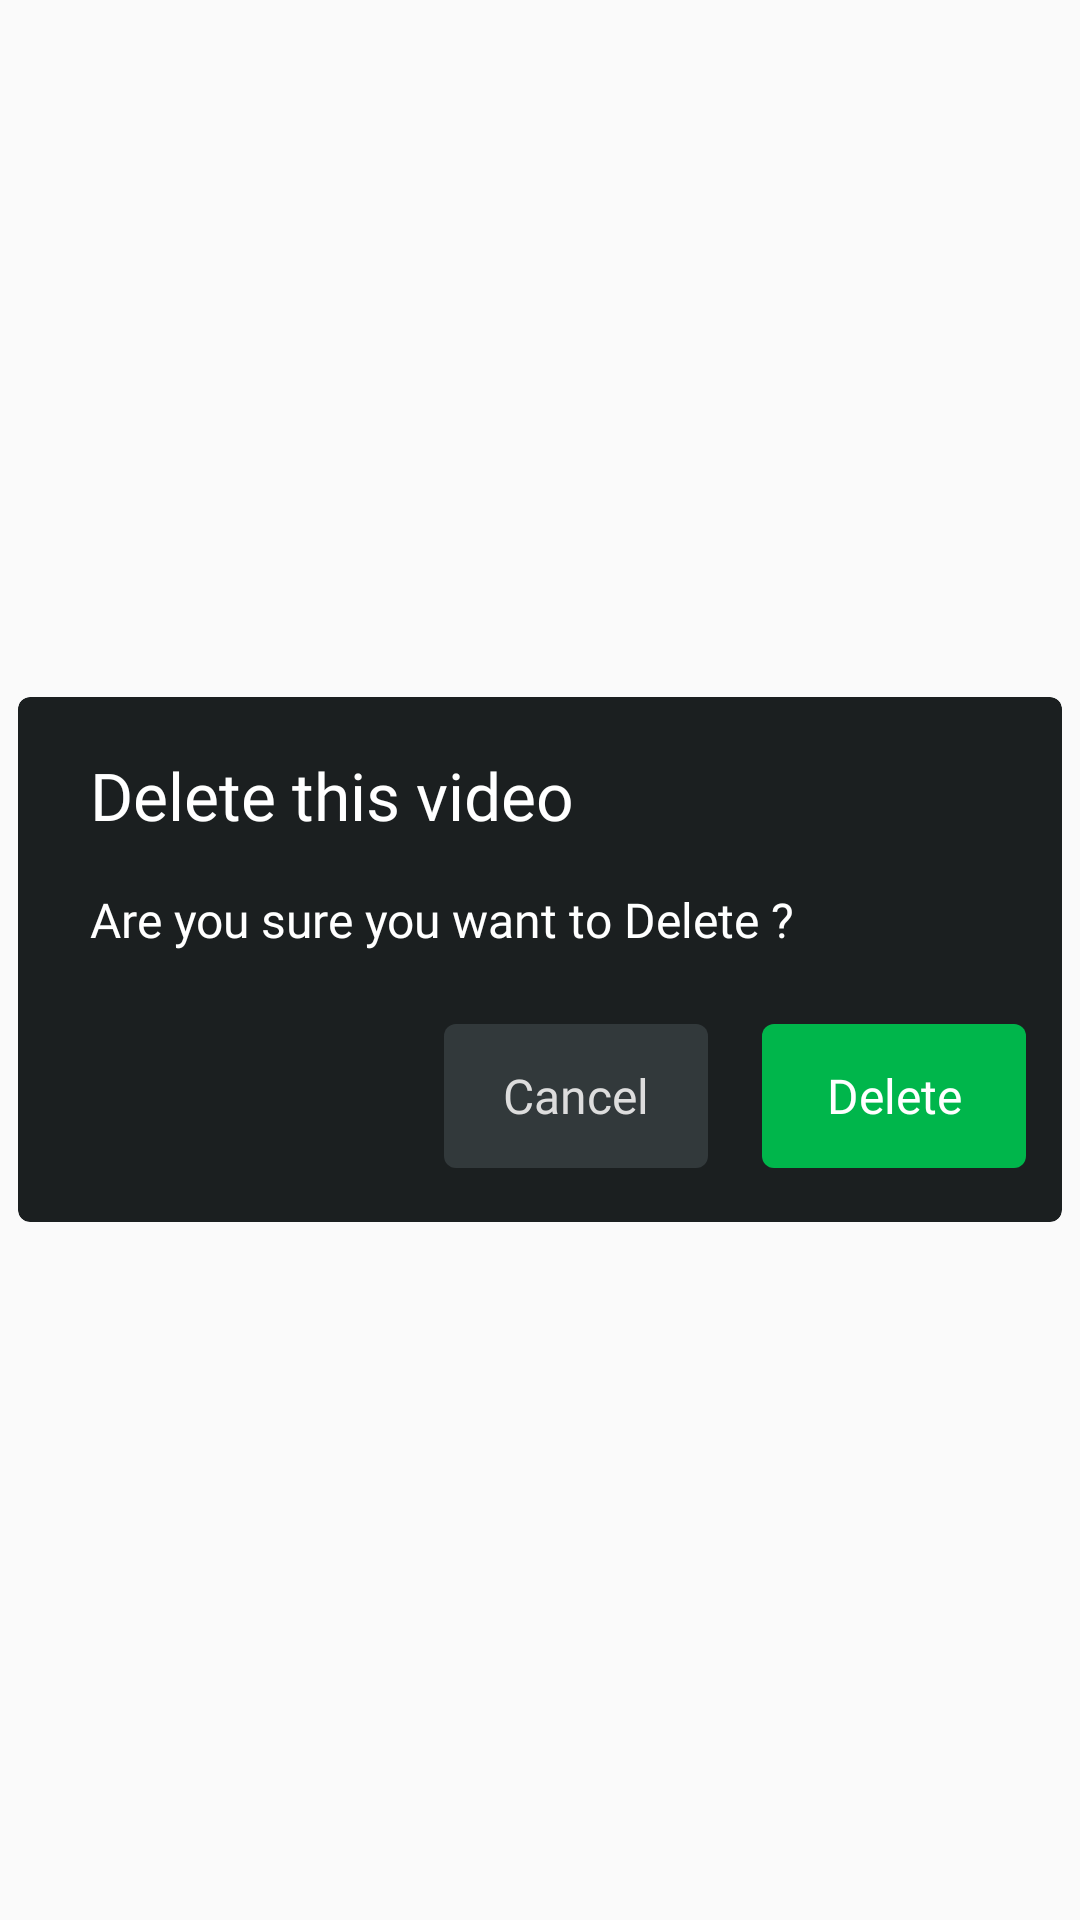

Reconstruct the res/layout file that produces this screen, plus the resources it refers to.
<!-- AndroidManifest.xml: application theme AppTheme -->
<!-- res/layout/dialog_alert.xml -->
<?xml version="1.0" encoding="utf-8"?>
<RelativeLayout xmlns:android="http://schemas.android.com/apk/res/android"
    xmlns:app="http://schemas.android.com/apk/res-auto"
    android:layout_width="match_parent"
    android:layout_height="match_parent"
    android:gravity="center">

    <androidx.cardview.widget.CardView
        android:id="@+id/parentDialogCard"
        android:layout_width="match_parent"
        android:layout_height="wrap_content"
        android:layout_marginLeft="6dp"
        android:layout_marginRight="6dp"
        app:cardBackgroundColor="@color/colorSecondaryBlack"
        app:cardCornerRadius="@dimen/button_radius">

        <RelativeLayout
            android:layout_width="match_parent"
            android:layout_height="wrap_content"
            android:paddingLeft="12dp"
            android:paddingRight="12dp"
            android:paddingBottom="18dp"
            android:paddingTop="18dp">

            <TextView
                android:id="@+id/txtDialogTitle"
                android:layout_width="match_parent"
                android:layout_height="wrap_content"
                android:fontFamily="@font/sf_medium"
                android:paddingLeft="12dp"
                android:text="Delete this video"
                android:textColor="@color/white"
                android:textSize="22dp" />

            <TextView
                android:id="@+id/txtDialogDescription"
                android:layout_width="match_parent"
                android:layout_height="wrap_content"
                android:layout_below="@+id/txtDialogTitle"
                android:fontFamily="@font/sf_regular"
                android:layout_marginTop="16dp"
                android:layout_marginBottom="16dp"
                android:paddingLeft="12dp"
                android:text="Are you sure you want to Delete ?"
                android:textColor="@color/white"
                android:textSize="16dp" />


            <RelativeLayout
                android:layout_width="wrap_content"
                android:layout_height="wrap_content"
                android:layout_below="@+id/txtDialogDescription"
                android:layout_alignParentRight="true"
                android:layout_marginTop="8dp"
                >

                <Button
                    android:id="@+id/btnDialogNegative"
                    android:layout_width="wrap_content"
                    android:layout_height="wrap_content"
                    android:background="@drawable/bg_button_primary_grey"
                    android:fontFamily="@font/sf_medium"
                    android:text="Cancel"
                    android:paddingStart="18dp"
                    android:paddingEnd="18dp"
                    android:textAllCaps="false"
                    android:textColor="@color/colorSecondaryWhite"
                    android:textSize="16dp" />

                <Button
                    android:id="@+id/btnDialogPositive"
                    android:layout_width="wrap_content"
                    android:layout_height="wrap_content"
                    android:layout_marginLeft="18dp"
                    android:paddingStart="18dp"
                    android:paddingEnd="18dp"
                    android:layout_toRightOf="@id/btnDialogNegative"
                    android:background="@drawable/bg_button_primary_blue"
                    android:fontFamily="@font/sf_medium"
                    android:text="Delete"
                    android:textAllCaps="false"
                    android:textColor="@color/colorPrimaryWhite"
                    android:textSize="16dp" />

            </RelativeLayout>
        </RelativeLayout>
    </androidx.cardview.widget.CardView>

</RelativeLayout>
<!-- resources referenced by this layout -->
<resources>
  <color name="colorPrimaryWhite">#ffffff</color>
  <color name="colorSecondaryBlack">#1b1f20</color>
  <color name="colorSecondaryWhite">#dddddd</color>
  <dimen name="button_radius">4dp</dimen>
  <!-- drawable bg_button_primary_blue (drawable) -->
  <?xml version="1.0" encoding="utf-8"?>
  <ripple
      android:color="@color/colorSecondaryBlue"
      tools:targetApi="lollipop"
      xmlns:android="http://schemas.android.com/apk/res/android"
      xmlns:tools="http://schemas.android.com/tools">
      <item android:id="@android:id/mask">
          <shape android:shape="rectangle">
              <solid android:color="#fff" />
              <corners android:radius= "@dimen/button_radius"></corners>
          </shape>
      </item>
      <item>
          <shape>
              <corners android:radius="@dimen/button_radius"/>
              <solid android:color="@color/colorPrimaryBlue"/>
          </shape>
      </item>
  </ripple>
  <!-- drawable bg_button_primary_grey (drawable) -->
  <?xml version="1.0" encoding="utf-8"?>
  <ripple
      android:color="@color/colorSecondaryGrey"
      tools:targetApi="lollipop"
      xmlns:android="http://schemas.android.com/apk/res/android"
      xmlns:tools="http://schemas.android.com/tools">
      <item android:id="@android:id/mask">
          <shape android:shape="rectangle">
              <solid android:color="#fff" />
              <corners android:radius= "@dimen/button_radius"></corners>
          </shape>
      </item>
      <item>
          <shape>
              <corners android:radius="@dimen/button_radius"/>
              <solid android:color="@color/colorPrimaryGrey"/>
          </shape>
      </item>
  </ripple>
  <style name="AppTheme" parent="Theme.AppCompat.DayNight.NoActionBar">
          
          <item name="colorPrimary">@color/colorPrimary</item>
          <item name="colorPrimaryDark">@color/colorPrimaryDark</item>
          <item name="colorAccent">@color/colorAccent</item>
      </style>
  <color name="colorSecondaryBlue">#43B371</color>
  <color name="colorPrimaryBlue">#00B64B</color>
  <color name="colorSecondaryGrey">#505A5E</color>
  <color name="colorPrimaryGrey">#32393b</color>
  <color name="colorPrimary">#1b1f20</color>
  <color name="colorPrimaryDark">#101211</color>
  <color name="colorAccent">#00C853</color>
  <!-- not gathered from this repository: default colours our renderer supplied (Android Studio template values) -->
  <color name="white">#FFFFFFFF</color>
</resources>
